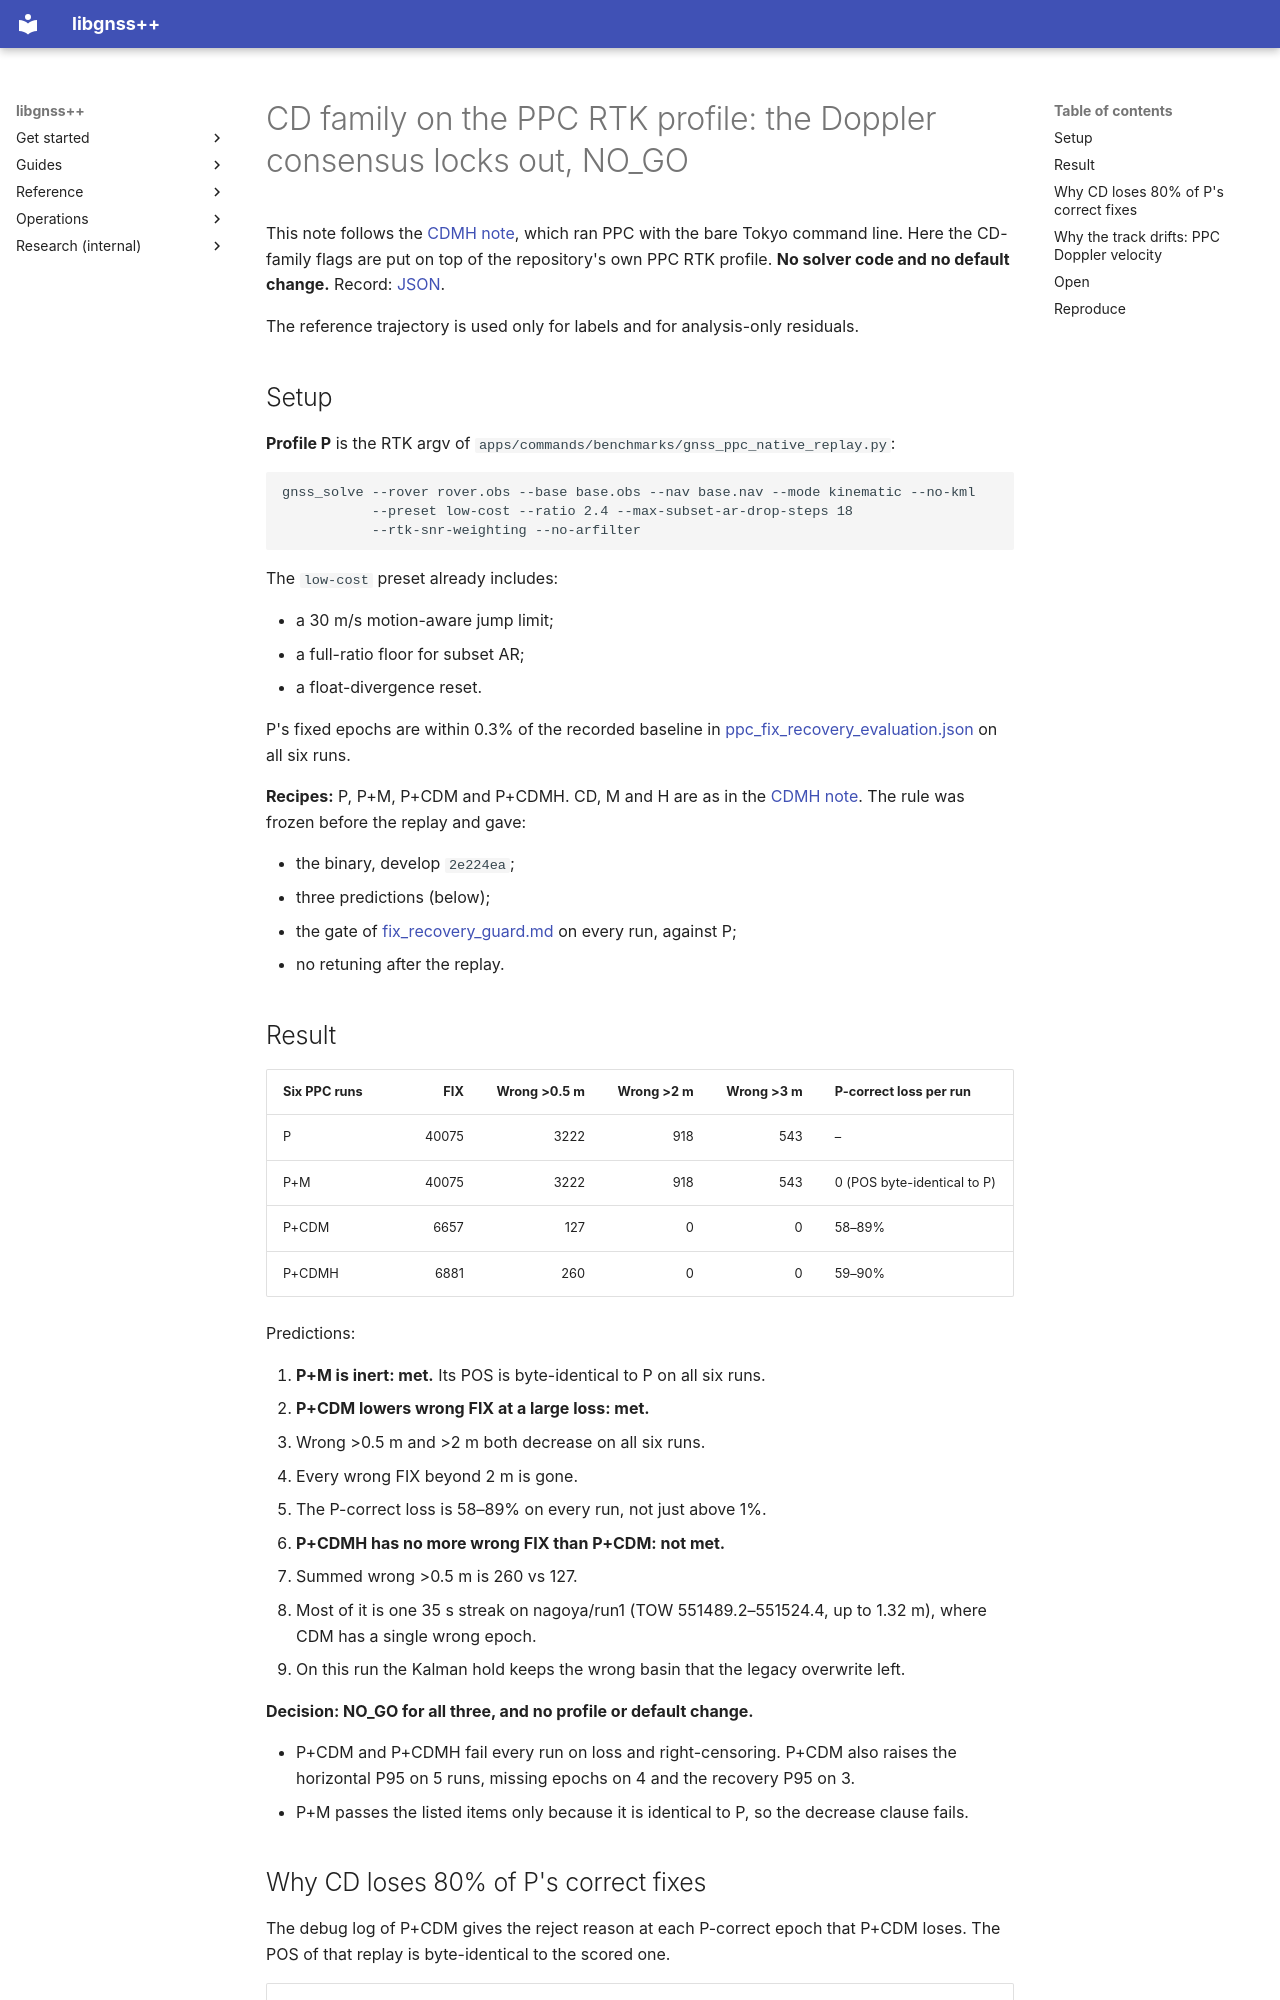

repository: rsasaki0109/gnssplusplus-library · page: rtk_cd_ppc_profile/index.html · generator: mkdocs

# CD family on the PPC RTK profile: the Doppler consensus locks out, NO_GO

This note follows the [CDMH note](rtk_cdmh_ppc_evaluation.md), which ran PPC
with the bare Tokyo command line. Here the CD-family flags are put on top of
the repository's own PPC RTK profile. **No solver code and no default change.**
Record: [JSON](ppc_profile_cd_evaluation.json).

The reference trajectory is used only for labels and for analysis-only
residuals.

## Setup

**Profile P** is the RTK argv of `apps/commands/benchmarks/gnss_ppc_native_replay.py`:

```
gnss_solve --rover rover.obs --base base.obs --nav base.nav --mode kinematic --no-kml
           --preset low-cost --ratio 2.4 --max-subset-ar-drop-steps 18
           --rtk-snr-weighting --no-arfilter
```

The `low-cost` preset already includes:

- a 30 m/s motion-aware jump limit;
- a full-ratio floor for subset AR;
- a float-divergence reset.

P's fixed epochs are within 0.3% of the recorded baseline in
[ppc_fix_recovery_evaluation.json](ppc_fix_recovery_evaluation.json) on all
six runs.

**Recipes:** P, P+M, P+CDM and P+CDMH. CD, M and H are as in the
[CDMH note](rtk_cdmh_ppc_evaluation.md). The rule was frozen before the
replay and gave:

- the binary, develop `2e224ea`;
- three predictions (below);
- the gate of [fix_recovery_guard.md](fix_recovery_guard.md) on every run,
  against P;
- no retuning after the replay.

## Result

| Six PPC runs | FIX | Wrong >0.5 m | Wrong >2 m | Wrong >3 m | P-correct loss per run |
| --- | ---: | ---: | ---: | ---: | --- |
| P | 40075 | 3222 | 918 | 543 | – |
| P+M | 40075 | 3222 | 918 | 543 | 0 (POS byte-identical to P) |
| P+CDM | 6657 | 127 | 0 | 0 | 58–89% |
| P+CDMH | 6881 | 260 | 0 | 0 | 59–90% |

Predictions:

1. **P+M is inert: met.** Its POS is byte-identical to P on all six runs.
2. **P+CDM lowers wrong FIX at a large loss: met.**
   - Wrong >0.5 m and >2 m both decrease on all six runs.
   - Every wrong FIX beyond 2 m is gone.
   - The P-correct loss is 58–89% on every run, not just above 1%.
3. **P+CDMH has no more wrong FIX than P+CDM: not met.**
   - Summed wrong >0.5 m is 260 vs 127.
   - Most of it is one 35 s streak on nagoya/run1 (TOW 551489.2–551524.4,
     up to 1.32 m), where CDM has a single wrong epoch.
   - On this run the Kalman hold keeps the wrong basin that the legacy
     overwrite left.

**Decision: NO_GO for all three, and no profile or default change.**

- P+CDM and P+CDMH fail every run on loss and right-censoring. P+CDM also
  raises the horizontal P95 on 5 runs, missing epochs on 4 and the recovery
  P95 on 3.
- P+M passes the listed items only because it is identical to P, so the
  decrease clause fails.
